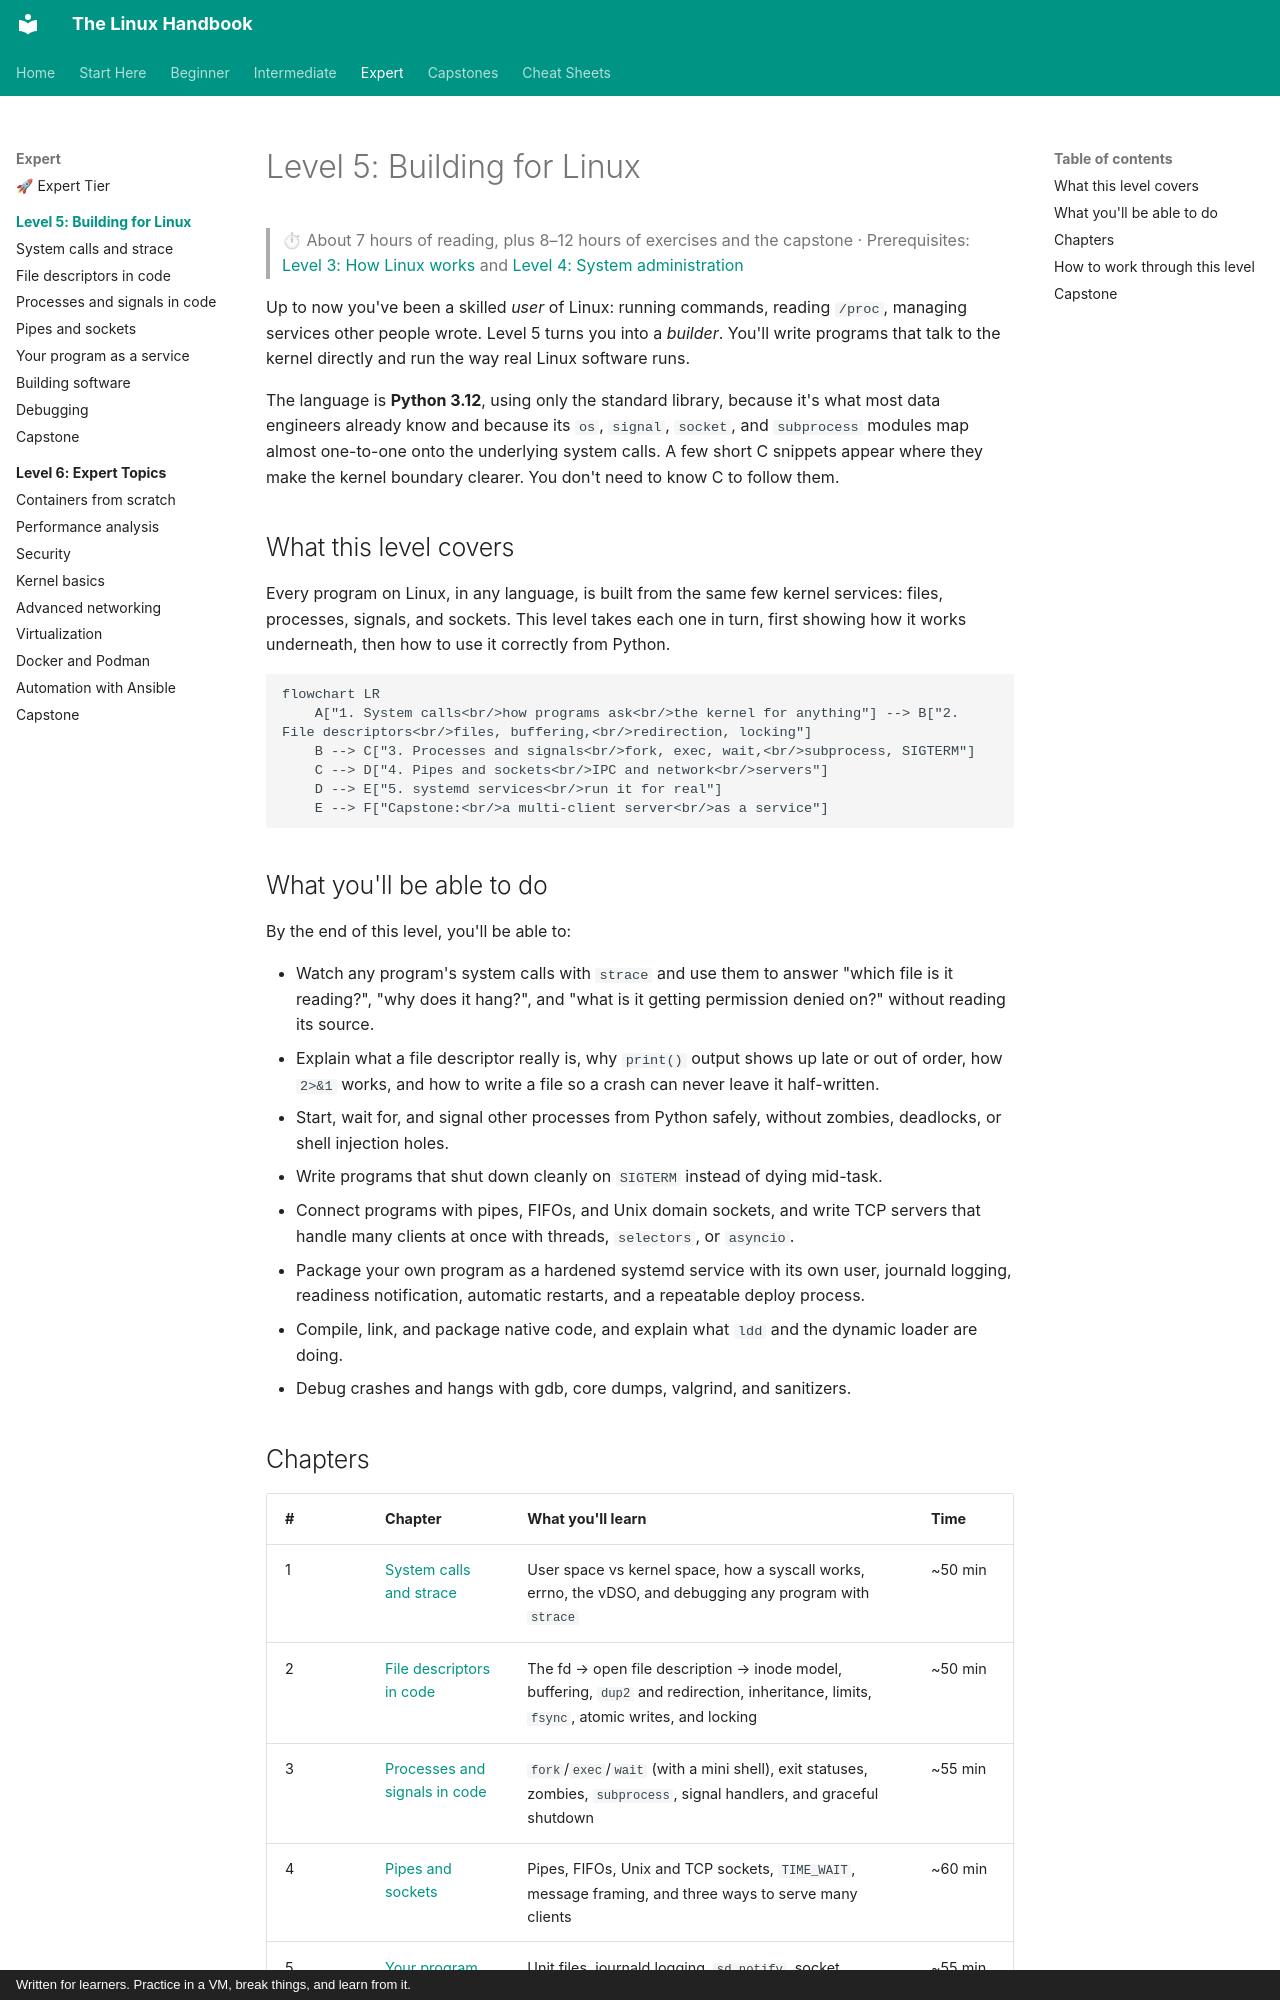

repository: astroboy1183/linux-handbook · page: chapters/05-programming/index.html · generator: mkdocs · copyright: Written for learners. Practice in a VM, break things, and learn from it.

# Level 5: Building for Linux

> ⏱ About 7 hours of reading, plus 8–12 hours of exercises and the capstone · Prerequisites: [Level 3: How Linux works](../03-internals/index.md) and [Level 4: System administration](../04-sysadmin/index.md)

Up to now you've been a skilled *user* of Linux: running commands, reading `/proc`, managing services other people wrote. Level 5 turns you into a *builder*. You'll write programs that talk to the kernel directly and run the way real Linux software runs.

The language is **Python 3.12**, using only the standard library, because it's what most data engineers already know and because its `os`, `signal`, `socket`, and `subprocess` modules map almost one-to-one onto the underlying system calls. A few short C snippets appear where they make the kernel boundary clearer. You don't need to know C to follow them.

## What this level covers

Every program on Linux, in any language, is built from the same few kernel services: files, processes, signals, and sockets. This level takes each one in turn, first showing how it works underneath, then how to use it correctly from Python.

```mermaid
flowchart LR
    A["1. System calls<br/>how programs ask<br/>the kernel for anything"] --> B["2. File descriptors<br/>files, buffering,<br/>redirection, locking"]
    B --> C["3. Processes and signals<br/>fork, exec, wait,<br/>subprocess, SIGTERM"]
    C --> D["4. Pipes and sockets<br/>IPC and network<br/>servers"]
    D --> E["5. systemd services<br/>run it for real"]
    E --> F["Capstone:<br/>a multi-client server<br/>as a service"]
```

## What you'll be able to do

By the end of this level, you'll be able to:

- Watch any program's system calls with `strace` and use them to answer "which file is it reading?", "why does it hang?", and "what is it getting permission denied on?" without reading its source.
- Explain what a file descriptor really is, why `print()` output shows up late or out of order, how `2>&1` works, and how to write a file so a crash can never leave it half-written.
- Start, wait for, and signal other processes from Python safely, without zombies, deadlocks, or shell injection holes.
- Write programs that shut down cleanly on `SIGTERM` instead of dying mid-task.
- Connect programs with pipes, FIFOs, and Unix domain sockets, and write TCP servers that handle many clients at once with threads, `selectors`, or `asyncio`.
- Package your own program as a hardened systemd service with its own user, journald logging, readiness notification, automatic restarts, and a repeatable deploy process.
- Compile, link, and package native code, and explain what `ldd` and the dynamic loader are doing.
- Debug crashes and hangs with gdb, core dumps, valgrind, and sanitizers.
